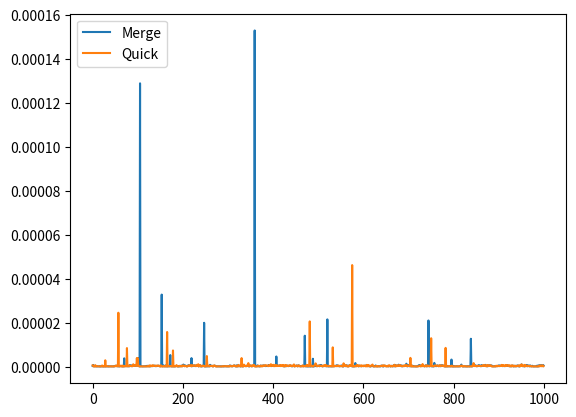

Write Python code to recreate this figure.
import random
import time
from functools import wraps
import matplotlib.pyplot as plt




list_time = []

def timeit1(func):
    @wraps(func)
    def timeit_wrapper(*args, **kwargs):
        start_time = time.perf_counter()
        result = func(*args, **kwargs)
        end_time = time.perf_counter()
        total_time = end_time - start_time  
        list_time.append(total_time)      
        print(f' Took {total_time:.10f} seconds')
        return total_time 
    return timeit_wrapper

@timeit1
def calcular_tiempo_quick(sequence):
    def quicksort(sequence):
        length = len(sequence) 
        if length <= 1:
            return sequence 
        else:
            pivot = sequence.pop() # retorna y elimina el ultimo elemento 

        items_greater = []
        items_lower = []

        for items in sequence: # O(n)
            if items > pivot:
                items_greater.append(items) 
            else:
                items_lower.append(items)  
    
        return quicksort(items_lower) + [pivot] +  quicksort(items_greater) # 2R 




@timeit1
def calcular_tiempo_merge(nums):
    def merge_sort(nums):
        if len(nums) <= 1:
            return nums
        pivot = int(len(nums) / 2)
        left = merge_sort(nums[0:pivot])
        right = merge_sort(nums[pivot:])
        return merge(left, right)


def merge(left, right):
    left_pointer = 0
    right_pointer = 0
    sorted_list = []
    while left_pointer < len(left) and right_pointer < len(right):
        if left[left_pointer] < right[right_pointer]:
            sorted_list.append(left[left_pointer])
            left_pointer += 1
        else:
            sorted_list.append(right[right_pointer])
            right_pointer += 1
    
    sorted_list.extend(left[left_pointer:])
    sorted_list.extend(right[right_pointer:])
    
    return sorted_list

A = []

for i in range(10000):
    A.append(i)


tiempos_Merge = []
tiempos_Quick = []
z = range(1000)

for i in range(1000):
    random.shuffle(A) # cambia el orden de los valores
    print("Merge")
    calcular_tiempo_merge(A)
    tiempos_Merge.append(calcular_tiempo_merge(A))
    print("Quick_sort")
    calcular_tiempo_quick(A)
    tiempos_Quick.append(calcular_tiempo_quick(A))
    

tiempo = range(1000)
fig = plt.figure()
ax1 = fig.add_subplot(111)

ax1.plot(tiempo, tiempos_Merge, label='Merge')
ax1.plot(tiempo,tiempos_Quick,  label='Quick')
plt.legend(loc='upper left')
plt.show()



# Merge sort mantiene la misma complejidad de O(n log n) en su peor, mejor o caso promedio 
# Merge sort funciona muy bien con bastantes datos o pocos en cambio quick sort es mas eficiente con datos mas cortos o cuando la distribucion respecto al pivote es casi equitativa porque utiliza menos memoria
# quick sort tiene su peor caso de 0(n^2) cuando un pivote esta a la derecha y la lista a ordenar esta invertida porque tocaria hacer muchas mas particiones en vez de pocas 
# Merge sort es mas rapido cuando se trata de hacer bastantes comparasiones 
# Merge sort requiere 2 subarrays adicionalmente del array original y quick sort depende de la posicion del pivote 